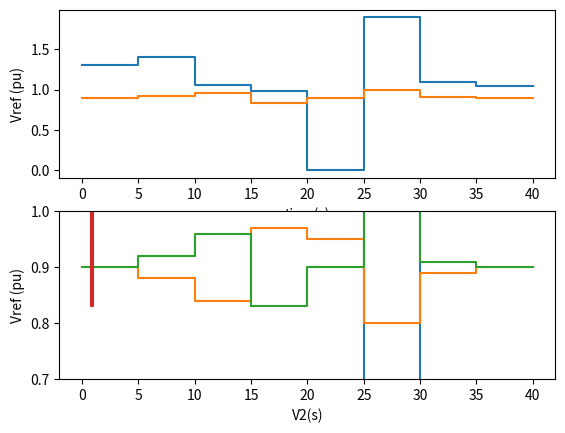

The script that saved this image:
#==============================================================================#
import math
import matplotlib.pyplot as plt
import numpy as np
#.........Defining some parameters...........................
Vm=0.9
Imax=1.000
Isc=(10/100*Imax)+Imax          #short circuit current
Vmax=1.0                        #maximum converter output voltage deviation
Vmin=0.8                        #minimum converter output voltage deviation
Vn=1.0                          #nominal converter input voltage 
Vgmin=0.947                     #minimum converter input voltage deviation

#................Line parameters..................................
R=0.2

#...............Main control strategy.............................

#========================================================================================

#                          CONTROL OF Vref OF CONVERTER 1 FOR VARYING V2

#========================================================================================
g=lambda V2:(2*(Vm-V2)/R)       #calculating load current from the values of V2

h=lambda I:Vm+I*R/2             #calculating V1 reference from values of current
    

#..............Variables.........................................

tf=40                           #end of simulation time
dt=1                            #change in time
t0=0                            #start of simulation time
t=[]                            #to hold values of simulation time
V2=[]                           #to hold values of load voltage,V2
Vref=[]                         #to hold values of reference voltage at V1
current=[]                      #to hold values of load current
Vgrid=[]                        #to hold values of instatenous input grid voltage

#......................Control Strategy Algorithm....................
i=0
while t0<=tf:                   #creating load and grid input voltage profile 
    if 0<=t0<=5:
        V2.append(Vm)
        Vgrid.append(1.3)
    elif 5<=t0<=10:
        V2.append(0.88)
        Vgrid.append(1.4)
    elif 10<=t0<=15:
        V2.append(0.84)
        Vgrid.append(1.06)
    elif 15<=t0<=20:
        V2.append(0.97)           
        Vgrid.append(0.98)
    elif 20<=t0<=25:
        V2.append(0.95)
        Vgrid.append(0)
    elif 25<=t0<=30:
        V2.append(0.8)
        Vgrid.append(1.9)
    elif 30<=t0<=35:
        V2.append(0.89)
        Vgrid.append(1.1)
    else:
        V2.append(0.9)
        Vgrid.append(1.05)
    i+=1
    t.append(t0)
    t0+=dt

time=t  

#======================================================================

# =========EXPLANATION OF THE PROGRAM BELOW OF A GRID SUPPLYING AN INDEPENDENT VOLTAGE SOURCE=======================

"""Let Vref be the reference voltage of the output of the converter connected to grid and V2 be the the voltage of the 
independent source. Vmax and Vmin are the voltage deviation limits at the output of the converter. Vgrid is the instantenous 
voltage of the grid, Vn is the grid nominal voltage,Vgmin is the minimum grid volatge deviation.

Now, if Vgrid = Vn, this implies that the grid is self-sufficient(cannot not generate more and does not need any power) reseting
Vref to Vm (the middle voltage of the line). If Vgrid > Vn, the grid has a surplus and willing to supply the surplus hence
increasing Vref to (Vm + I*R1) and power is exported. When Vgmin<=Vgrid<Vn, the grid has a shortage and Vref =Vm-I*R1. Power 
is received from the external grid. However, if none of the conditions above holds, Vref = Vm and this happens when there is a short
circuit.

The assumption is that the grids are self managed such that if Vgrid = Vgmin, dumping of loads should happen by either through load shedding

"""

n=0
while n<=40:                                   #continuosly sense current for 40 seconds

    V=V2[n]                               
    current.append(g(V))                       #created load profile    
    I=current[n]                               #sensed current
    
    if I>=0:                                   #Boost mode
    
        if Vgrid[n]>Vn and I<=Imax:            #check if the grid has surplus generation and current is within acceptable range
           Vref.append(h(I))                   #increase output reference voltage according to the current requested
           if Vref[n]>=Vmax:                   #check if the reference voltage is more than max. voltage and reset to Vmax
              Vref[n]=Vmax                          
           
        elif Vgrid[n]>Vn and Imax<I<Isc:        #check if the current is not as a result of a short circuit 
             Vref.append(Vmax)                  #Limit voltage output for any load greater than Imax but less than Isc
        else:
            Vref.append(Vm)                     #reset Vref to Vm if Vgrid =Vn (autonomuos mode) or Vgrid <=Vgmin (faulty grid/insuffiecient generation)
            
    elif I<0:                                   #buck converter mode
    
        if Vgmin<=Vgrid[n]<Vn  and abs(I)<=Imax: #check the voltage on the bus and restore if less than the minimum voltage
           Vref.append(h(I))
           if Vref[n]<=Vmin:                    #check if the reference voltage is less than min. voltage and reset to Vmin
               Vref[n]=Vmin
           
        elif Vgmin<=Vgrid[n]<Vn and Imax<abs(I)<Isc: #check if its not a short circuit
             Vref.append(Vmin)                      #Limit voltage output for any load greater than Imax but less than the Isc
        else:
            Vref.append(Vm)                         #reset Vref to Vm if Vgrid =Vn (restored mode) or Vgrid <Vgmin (faulty grid/insuffiecient generation from external)
            
    else:
        Vref.append(Vm)                         # Fault condition, converter shut down
        
       
    n+=1
    
    
plt.subplot(211)
plt.step(time,Vgrid)
plt.xlabel('time(s)')
plt.ylabel('Vgrid (pu)')

plt.subplot(212)
plt.step(time,current)
plt.xlabel('time(s)')
plt.ylabel('Current (pu)')
plt.show()

      
plt.subplot(211)
plt.step(time,Vref)
plt.xlabel('time(s)')
plt.ylabel('Vref (pu)')

plt.subplot(212)
plt.step(time,V2)
plt.xlabel('time(s)')
plt.ylabel('V2 (pu)')
plt.show()

plt.step(time,Vref)
plt.xlabel('time(s)')
plt.ylabel('Vref (pu)')
plt.ylim(0.7,1.0)

plt.step(V2,Vref)
plt.xlabel('V2(s)')
plt.ylabel('Vref (pu)')



